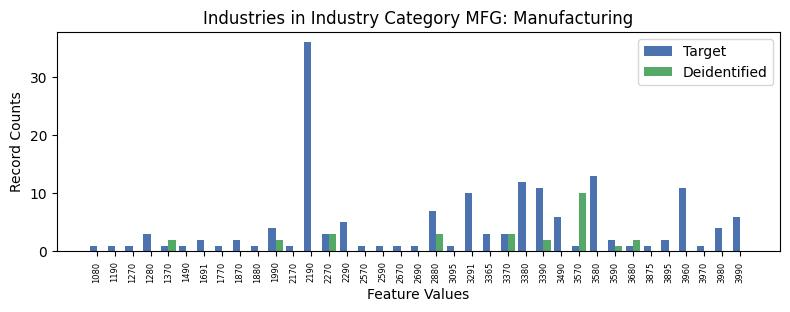

Values plotted in this chart, from the file beside it:
, INDP, count_target, count_deidentified
21, 1080, 1, 0.0
10, 1190, 1, 0.0
25, 1270, 1, 0.0
13, 1280, 3, 0.0
31, 1370, 1, 2.0
35, 1490, 1, 0.0
18, 1691, 2, 0.0
29, 1770, 1, 0.0
20, 1870, 2, 0.0
0, 1880, 1, 0.0
1, 1990, 4, 2.0
34, 2170, 1, 0.0
5, 2190, 36, 0.0
14, 2270, 3, 3.0
4, 2290, 5, 0.0
32, 2570, 1, 0.0
23, 2590, 1, 0.0
17, 2670, 1, 0.0
28, 2690, 1, 0.0
26, 2880, 7, 3.0
27, 3095, 1, 0.0
7, 3291, 10, 0.0
16, 3365, 3, 0.0
24, 3370, 3, 3.0
8, 3380, 12, 0.0
11, 3390, 11, 2.0
12, 3490, 6, 0.0
30, 3570, 1, 10.0
3, 3580, 13, 0.0
2, 3590, 2, 1.0
33, 3680, 1, 2.0
22, 3875, 1, 0.0
19, 3895, 2, 0.0
6, 3960, 11, 0.0
36, 3970, 1, 0.0
9, 3980, 4, 0.0
15, 3990, 6, 0.0
